Photos from the image-classification dataset "trash" in the GitHub repository nlhtrung00/trash-classification. Its 8 classes are: background, Coca-Cola, Fanta, Mirinda, Pepsi, Red Bull, Sprite, Sting.

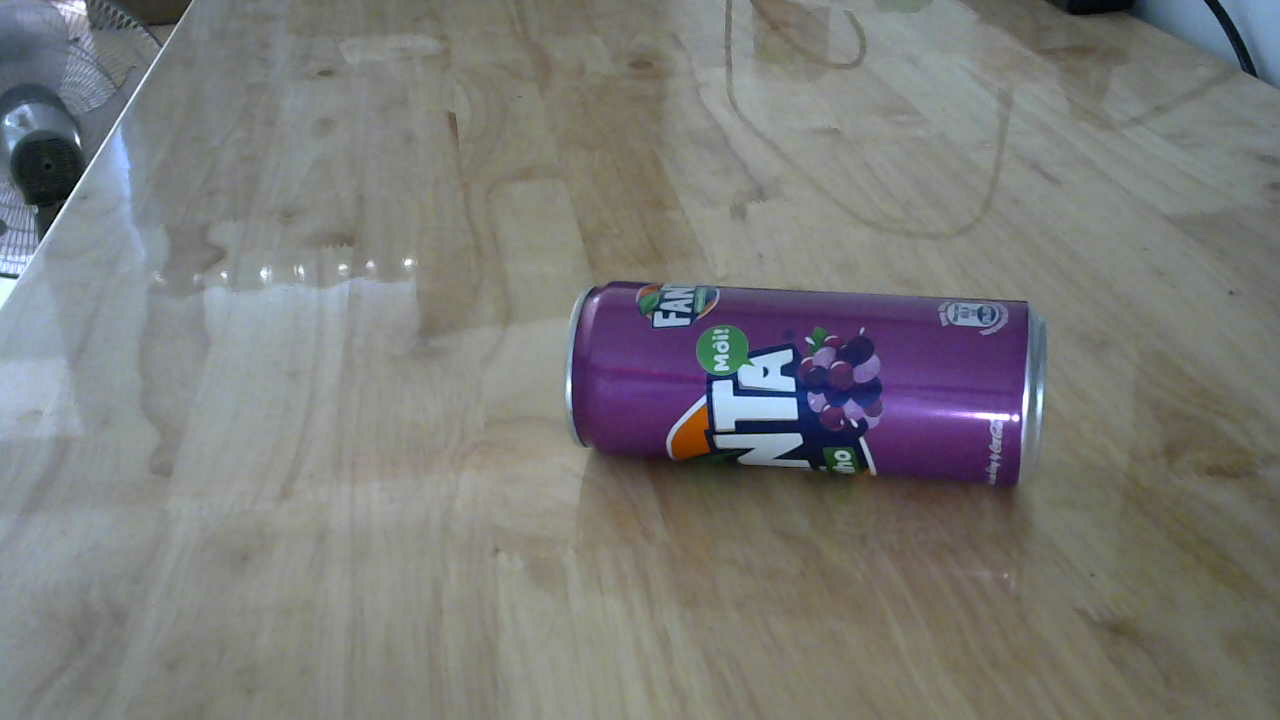
Label: Fanta

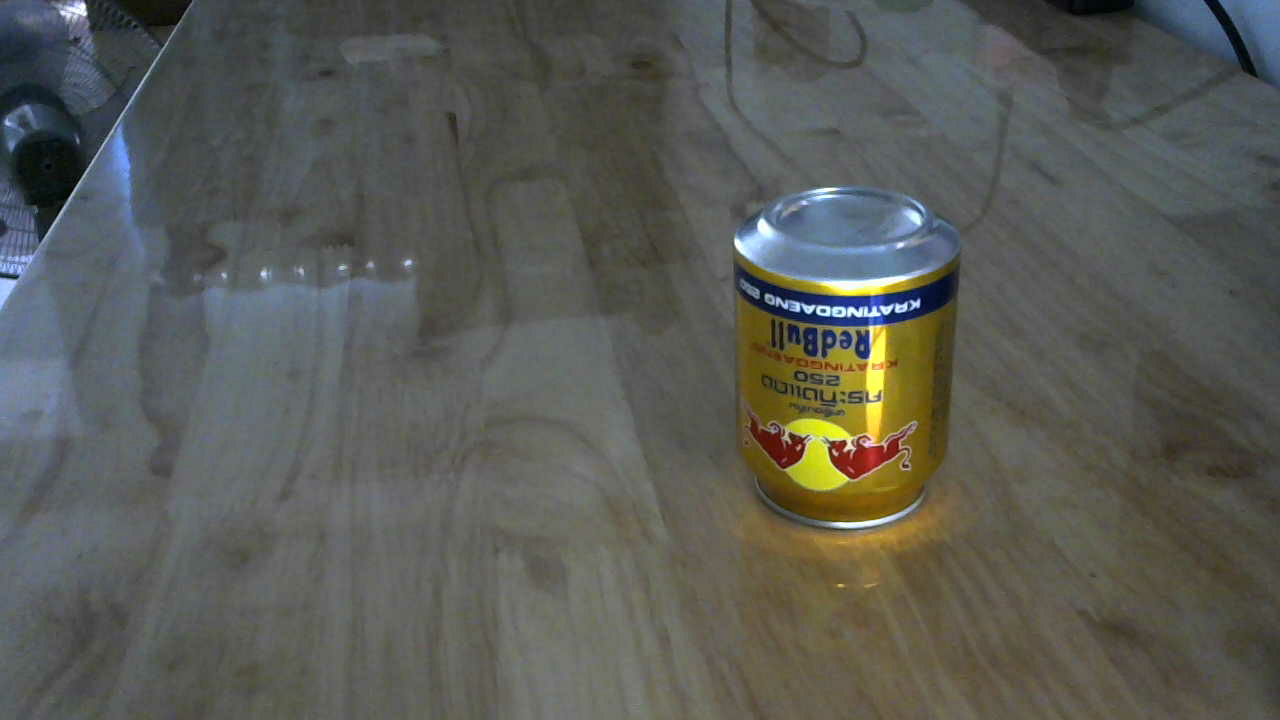
Label: Red Bull

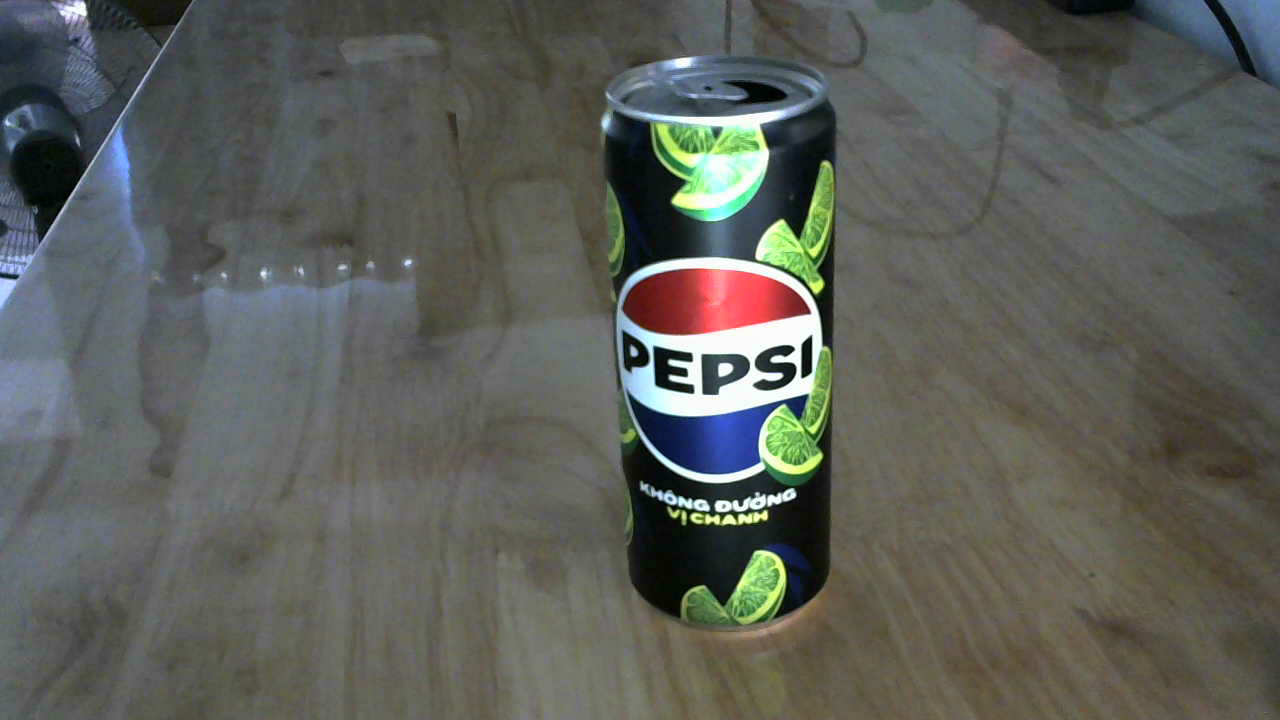
Label: Pepsi

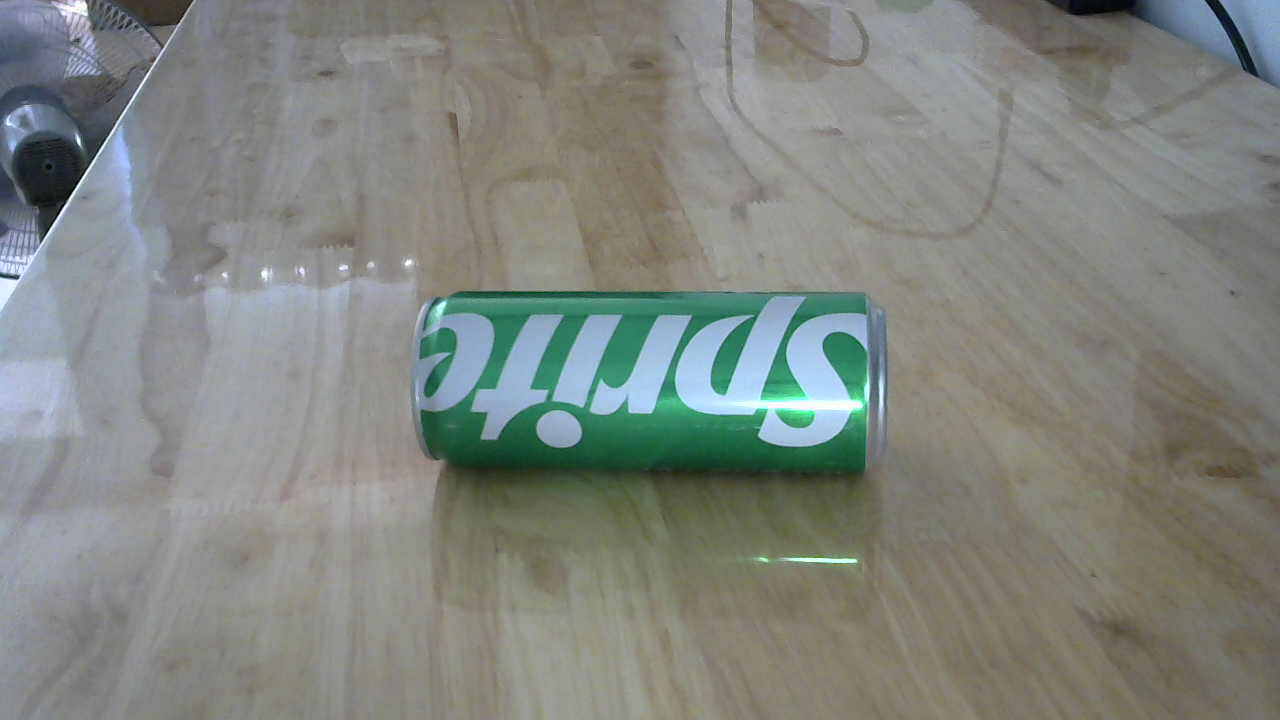
Label: Sprite

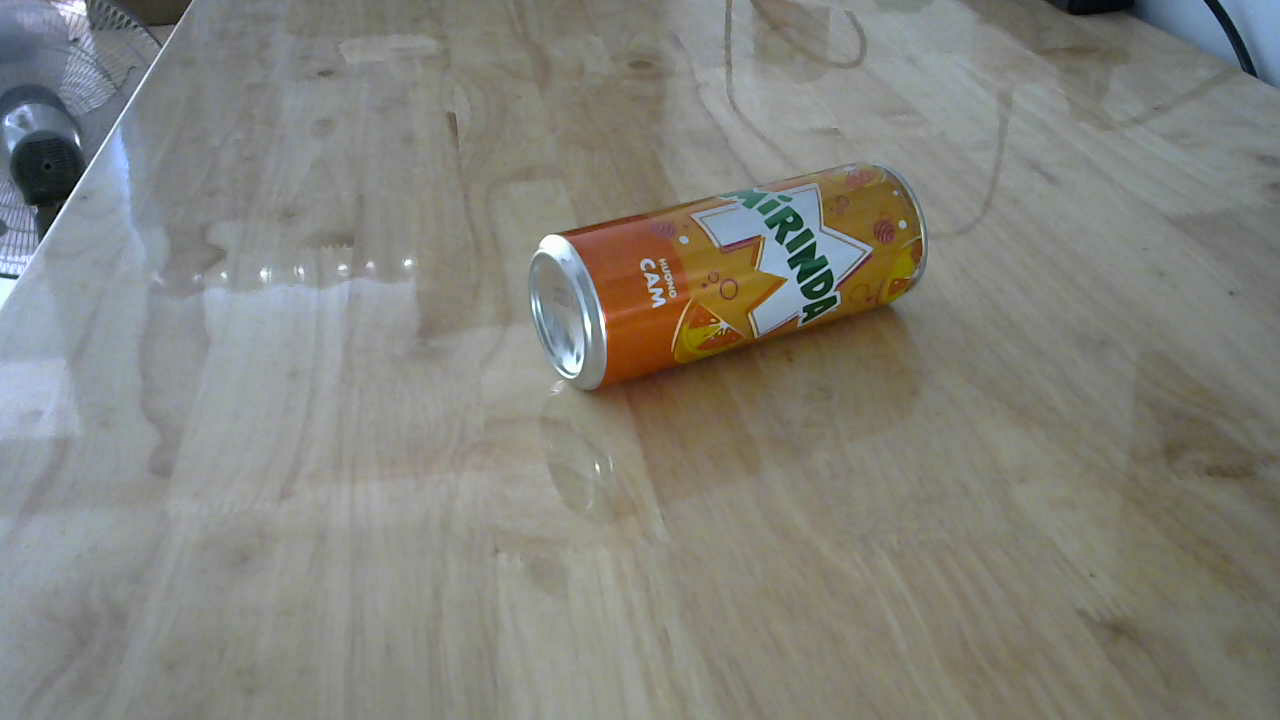
Label: Mirinda

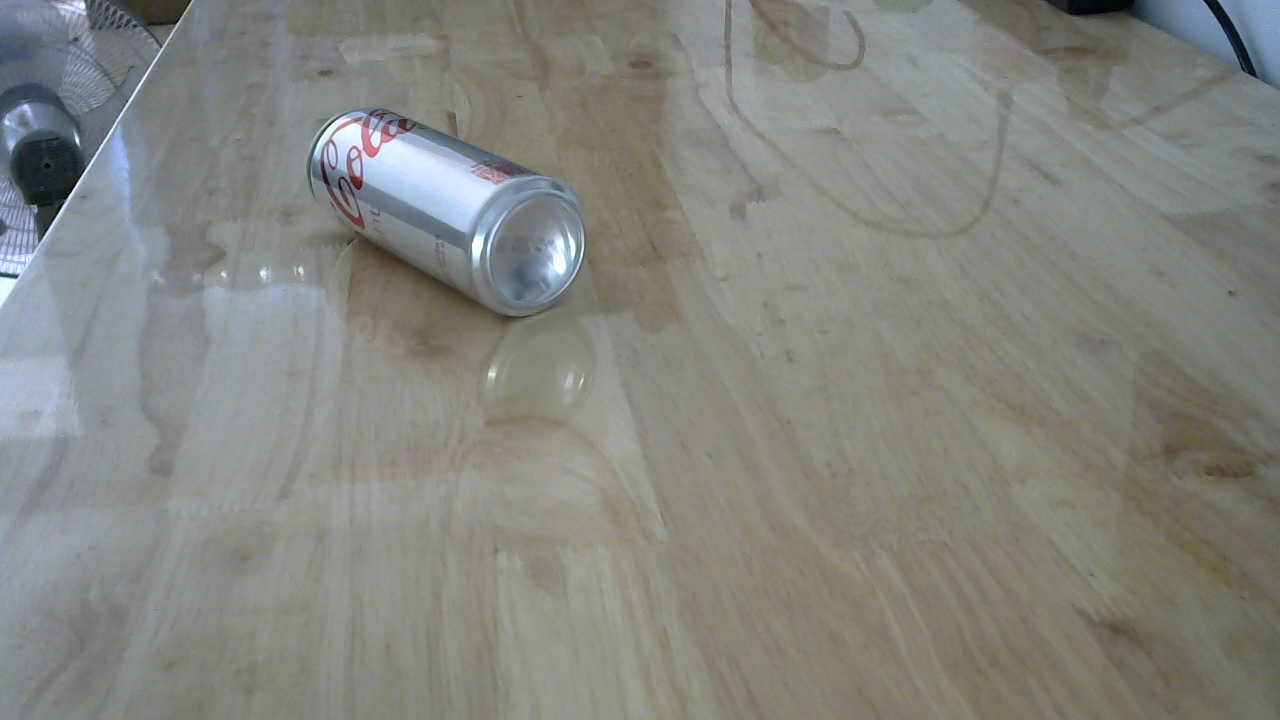
Label: Coca-Cola
